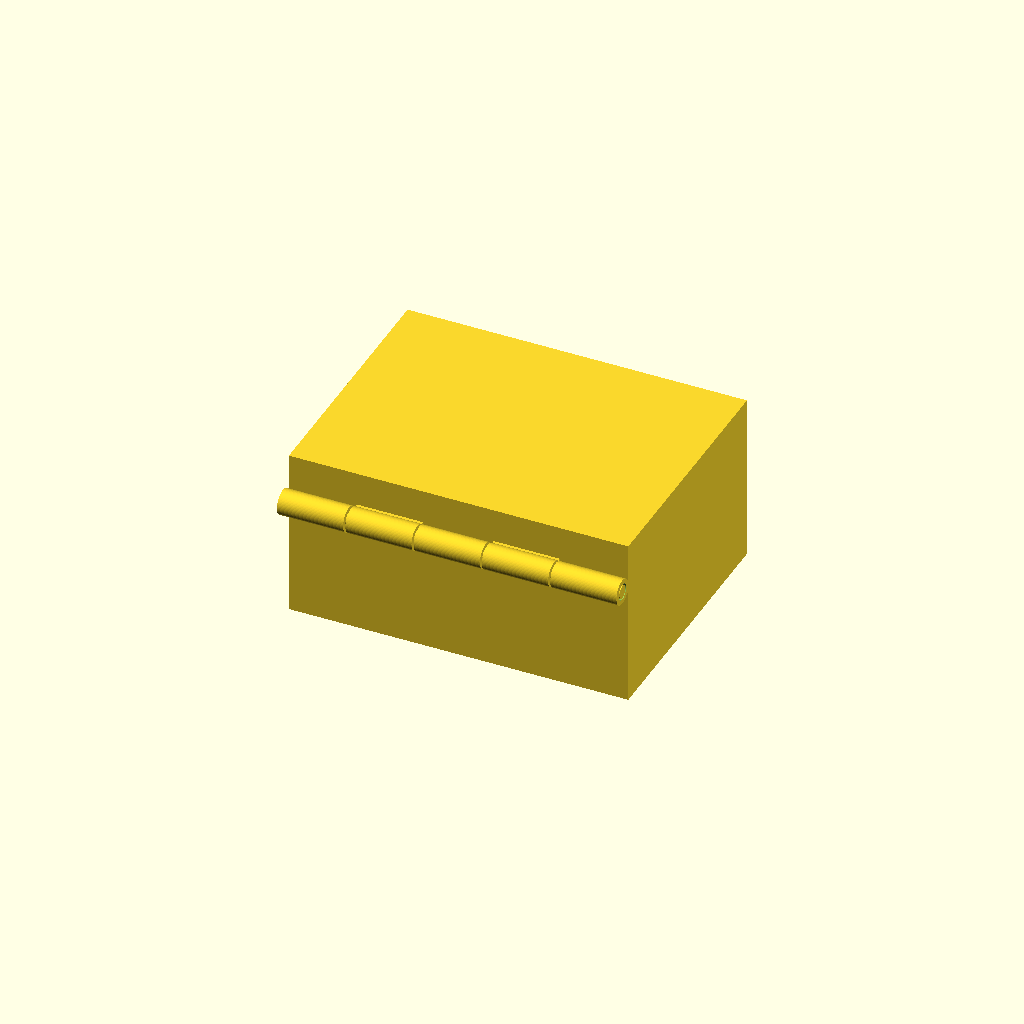
Cell 1: the model at its default parameters.
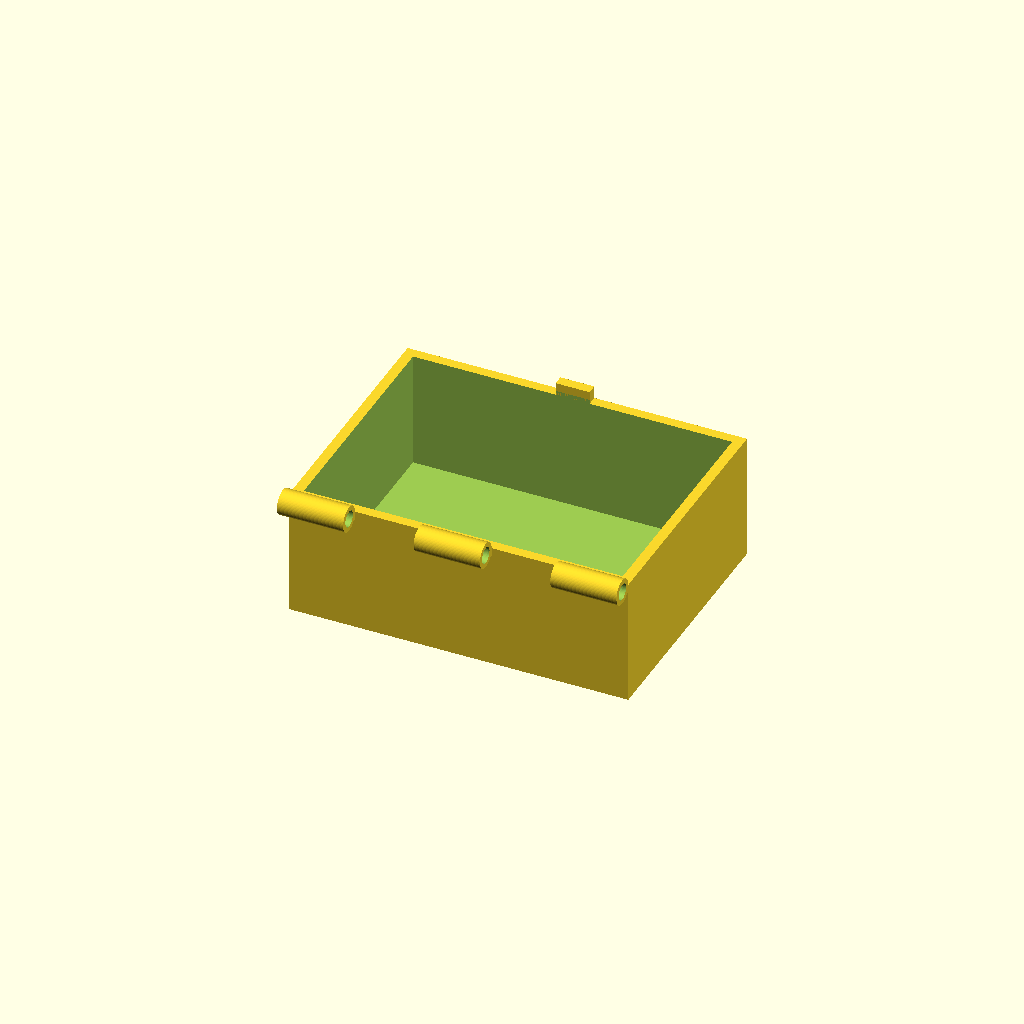
Cell 2: the same model with part = "box".
All cells are drawn from one camera (rotation 55°, 0°, 25°, orthographic, colour scheme Cornfield), so only the parameter changes between them.
Source of the model, results/bridge/explore/hinge_box/20261102T122416Z/verify/85fb5ee5ab7140e2/src/model.scad:
/* Box with print-in-place hinge - FDM PLA, 0.4mm nozzle, Bambu A1
   Outside closed body 80x60x40 (hinge protrudes ~6 behind), lid 10 of height.
   Hinge along back edge, 5 knuckles + pin printed in place.
   Print pose is lid open 90deg (motion), assembly shows closed.
*/

part = "assembly"; // [box, lid, pin, assembly]

cadverify_only = "";
module instance(name, part, unit = 1) {
    echo(cadverify_instance = [name, part, unit]);
    if (cadverify_only == "" || cadverify_only == name) children();
}

// ---- parameters ----
wall_t = 2.4;
boxW = 80; boxD = 60; boxH = 30;
lidH = 10;
R_out = 3.0;
R_bore = 1.9;
R_pin = 1.5;
ax_y = -33;
ax_z = 30; // assembly axis
// knuckle X intervals (assembly X), 5 knuckles, gaps 0.5
b1x0=-40; b1x1=-24.4;
l1x0=-23.9; l1x1=-8.3;
b2x0=-7.8; b2x1=7.8;
l2x0=8.3; l2x1=23.9;
b3x0=24.4; b3x1=40;
kn_len = 15.6;

// ---- printable parts (print orientation, min z = 0) ----
module box() {
    difference() {
        union() {
            // outer body
            translate([-40,-30,0]) cube([80,60,30]);
            // box knuckle barrels
            translate([b1x0, ax_y, ax_z]) rotate([0,90,0]) cylinder(r=R_out, h=kn_len, $fn=64);
            translate([b2x0, ax_y, ax_z]) rotate([0,90,0]) cylinder(r=R_out, h=kn_len, $fn=64);
            translate([b3x0, ax_y, ax_z]) rotate([0,90,0]) cylinder(r=R_out, h=kn_len, $fn=64);
            // box webs y -35..-29.5, z 28..30
            translate([b1x0,-35,28]) cube([kn_len,5.5,2]);
            translate([b2x0,-35,28]) cube([kn_len,5.5,2]);
            translate([b3x0,-35,28]) cube([kn_len,5.5,2]);
            // catch tongue (embedded 0.5)
            translate([-4,27.6,29.5]) cube([8,2.4,3.5]);
        }
        // interior cavity
        translate([-37.6,-27.6,2.4]) cube([75.2,55.2,28.6]);
        // bores (through, extend 0.5 each side)
        translate([b1x0-0.5, ax_y, ax_z]) rotate([0,90,0]) cylinder(r=R_bore, h=kn_len+1, $fn=48);
        translate([b2x0-0.5, ax_y, ax_z]) rotate([0,90,0]) cylinder(r=R_bore, h=kn_len+1, $fn=48);
        translate([b3x0-0.5, ax_y, ax_z]) rotate([0,90,0]) cylinder(r=R_bore, h=kn_len+1, $fn=48);
    }
}

// lid in print orientation: opening up, top plate 0..6 on bed, walls 6..10, hinge axis y=-33 z=10
module lid() {
    difference() {
        union() {
            translate([-40,-30,0]) cube([80,60,10]);
            translate([l1x0, -33, 10]) rotate([0,90,0]) cylinder(r=R_out, h=kn_len, $fn=64);
            translate([l2x0, -33, 10]) rotate([0,90,0]) cylinder(r=R_out, h=kn_len, $fn=64);
            translate([l1x0,-35,8]) cube([kn_len,5.5,2]);
            translate([l2x0,-35,8]) cube([kn_len,5.5,2]);
        }
        // pocket 6..10 open top
        translate([-37.6,-27.6,6]) cube([75.2,55.2,5]);
        // catch slot x -4.3..4.3, y full, z 6.5..11 open top
        translate([-4.3,27.6,6.5]) cube([8.6,2.4,4.5]);
        // bores
        translate([l1x0-0.5, -33, 10]) rotate([0,90,0]) cylinder(r=R_bore, h=kn_len+1, $fn=48);
        translate([l2x0-0.5, -33, 10]) rotate([0,90,0]) cylinder(r=R_bore, h=kn_len+1, $fn=48);
    }
}

// pin vertical, z 0..80
module pin() {
    cylinder(r=R_pin, h=80, $fn=48);
}

// ---- output ----
if (part == "box") {
    echo(cadverify_spec = [
        ["bounds", [[-40, -36, 0], [40, 30, 33]]],
        ["bodies", 1],
        ["through_holes", 3],
        ["support_faces", [["bottom", "-z", 4000]]],
        ["overhangs_allowed", [["hinge barrels bores and webs print without supports - small diameters short bridges", [[-40, -36, 27], [40, -29, 32]]]]],
        ["copies", 1],
        ["details", [
            ["box_wall", "thickness", [41, 0, 15], [-1, 0, 0], 2.4],
            ["box_bottom", "thickness", [0, 0, -1], [0, 0, 1], 2.4],
            ["tongue", "material", [[-4, 27.6, 30], [4, 30, 33]], 0.9],
            ["box_cavity", "void", [[-37.6, -27.6, 2.4], [37.6, 27.6, 30]], 0.95],
            ["box_bore", "hole", [-42, -33, 30], [1, 0, 0], [[0, 3.8], [15, 3.8]]]
        ]]
    ]);
    box();
} else if (part == "lid") {
    echo(cadverify_spec = [
        ["bounds", [[-40, -36, 0], [40, 30, 13]]],
        ["bodies", 1],
        ["through_holes", 2],
        ["support_faces", [["top", "-z", 4000]]],
        ["overhangs_allowed", [["hinge barrels bores and webs print without supports - small diameters short bridges", [[-40, -36, 7], [40, -29, 12]]]]],
        ["copies", 1],
        ["details", [
            ["lid_top", "thickness", [0, 0, -1], [0, 0, 1], 6],
            ["lid_wall", "thickness", [10, 31, 8], [0, -1, 0], 2.4],
            ["slot", "void", [[-4.3, 27.6, 6.5], [4.3, 30, 10]], 0.9],
            ["lid_pocket", "void", [[-37.6, -27.6, 6], [37.6, 27.6, 10]], 0.95],
            ["lid_bore", "hole", [-25, -33, 10], [1, 0, 0], [[0, 3.8], [15, 3.8]]]
        ]]
    ]);
    lid();
} else if (part == "pin") {
    echo(cadverify_spec = [
        ["bounds", [[-1.5, -1.5, 0], [1.5, 1.5, 80]]],
        ["bodies", 1],
        ["through_holes", 0],
        ["support_faces", [["base", "-z", 5]]],
        ["overhangs_allowed", []],
        ["copies", 1],
        ["details", [
            ["pin_body", "material", [[-1, -1, 1], [1, 1, 79]], 0.95],
            ["pin_thickness", "thickness", [2, 0, 40], [-1, 0, 0], 3.0]
        ]]
    ]);
    pin();
} else if (part == "assembly") {
    echo(cadverify_spec = [
        ["bounds", [[-40, -36, 0], [40, 30, 40]]],
        ["support_faces", [["bottom", "-z", 4000]]],
        ["allowed_interferences", []],
        ["motions", [
            ["lid_swing", ["lid_inst"], "rotate", [0, -33, 30], [1, 0, 0], [0, 110]]
        ]],
        ["assembly_order", [
            [["box_inst"], [0, 0, 0]],
            [["lid_inst"], [0, 0, -1]],
            [["pin_inst"], [-1, 0, 0]]
        ]],
        ["print_in_place", 0.4],
        ["print_pose", [["lid_swing", 90]]],
        ["overhangs_allowed", [
            ["hinge barrels webs and pin gaps print without supports - short self-supporting curves", [[-40, -36, 27], [40, -30, 34]]],
            ["lid rear wall as short 4mm cantilever when printing open", [[-40, -37, 32.5], [40, -33, 36]]],
            ["lid front wall as short 4mm cantilever when printing open", [[-40, -37, 90], [40, -33, 94]]]
        ]]
    ]);
    instance("box_inst", "box", 1) box();
    instance("lid_inst", "lid", 1) translate([0,0,40]) rotate([0,180,0]) lid();
    instance("pin_inst", "pin", 1) translate([-40,-33,30]) rotate([0,90,0]) pin();
}
Parameter table extracted from the source (name, type, default, range or options):
part: string, default "assembly", options "box", "lid", "pin", "assembly"
cadverify_only: string, default ""
